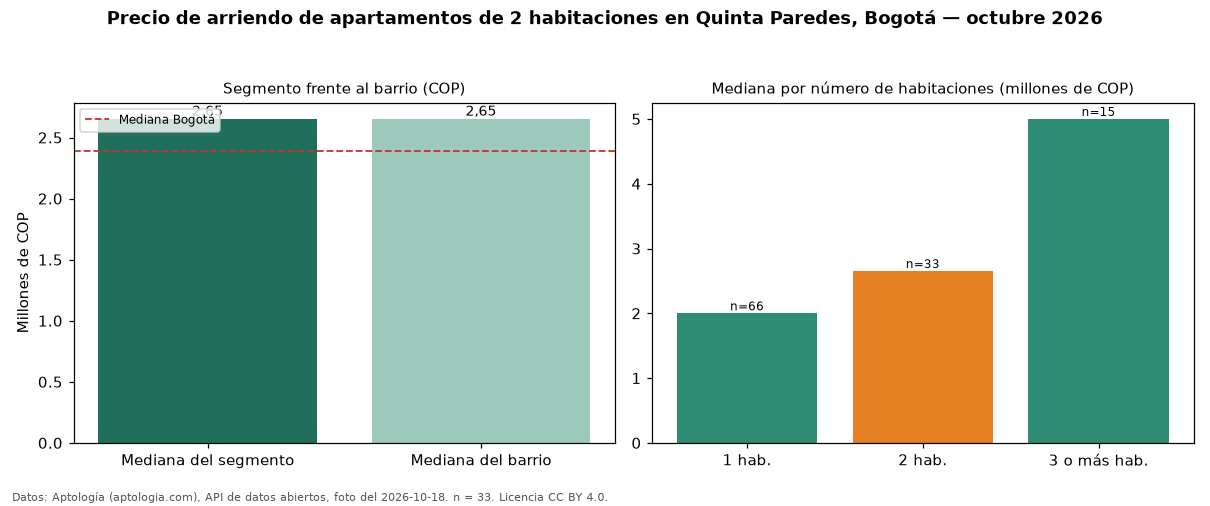

Source data for this figure (header and first rows):
seccion, metrica, valor_cop, n
precio, mediana, 2652000, 33
habitaciones, 1, 2000000, 66
habitaciones, 2, 2652000, 33
habitaciones, 3+, 5000000, 15
barrio, mediana_barrio_todos_los_tamanos, 2652000, 115
ciudad, mediana_ciudad, 2392000, 
fuente, fecha_foto, 2026-10-18, 
fuente, atribucion, https://www.aptologia.com/arriendo/bogot…, 
